Run: headless pygame with SDL's dummy video driver; simulated clock (each Clock.tick advances the game by its frame time, no real sleeping); random seed 0; keys injected as events and as key.get_pressed() state; mouse plan: one left click at the window centre at the start of phase 2, then a move to the lower-right quarter at the start of phase 3.
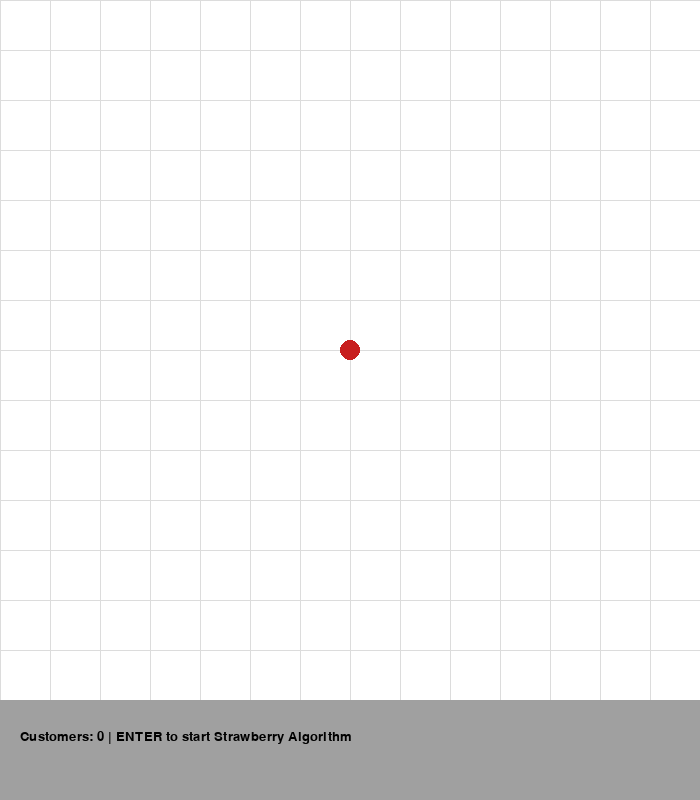
Frame 1 of 2 · flips 1–60 · no input
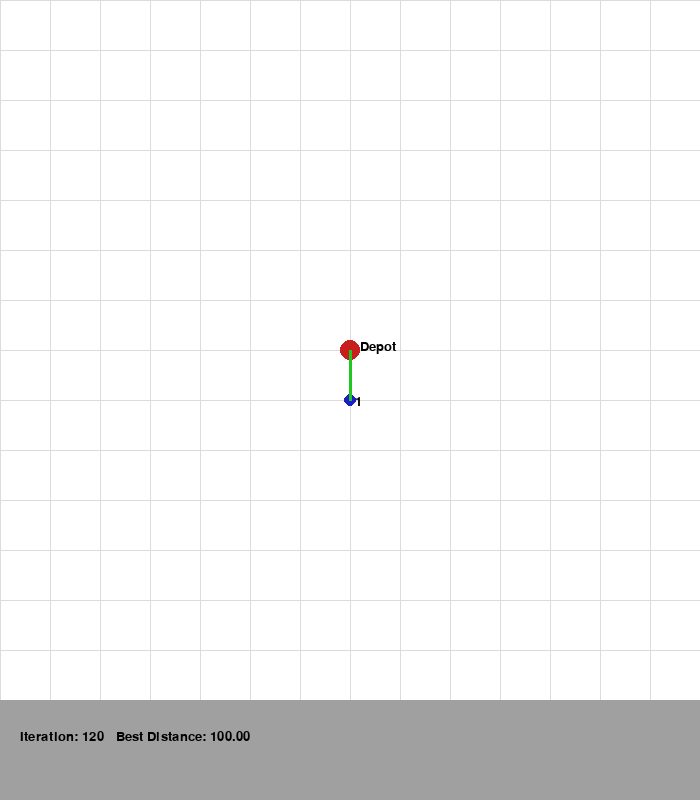
Frame 2 of 2 · flips 61–180 · clicked the window centre · tapped SPACE, RETURN · held RIGHT (→), D

The pygame program that drew these frames:

import pygame
import random
import math
import copy

# ------------------------------
# PARAMETERS
# ------------------------------
PLANT_COUNT = 30
ITERATIONS = 200
SPROUT_TRIALS = 5
GROWTH_RATE = 0.4
ROAM_RATE = 0.3
SCREEN_SIZE = 700
GRID_SPACING = 50

# Colors
WHITE = (255, 255, 255)
BLACK = (0, 0, 0)
RED = (200, 30, 30)
BLUE = (30, 30, 200)
GREEN = (30, 200, 30)
GRAY = (160, 160, 160)
LIGHT_GRAY = (220, 220, 220)

# ------------------------------
# PYGAME INIT
# ------------------------------
pygame.init()
screen = pygame.display.set_mode((SCREEN_SIZE, SCREEN_SIZE + 100))
pygame.display.set_caption("Deliver-All-First Strawberry Algorithm")
font = pygame.font.SysFont("Arial", 20)

# ------------------------------
# GRID & SNAP
# ------------------------------
def snap_to_grid(x, y):
    return round(x / GRID_SPACING) * GRID_SPACING, round(y / GRID_SPACING) * GRID_SPACING

def draw_grid():
    for x in range(0, SCREEN_SIZE, GRID_SPACING):
        pygame.draw.line(screen, LIGHT_GRAY, (x, 0), (x, SCREEN_SIZE))
    for y in range(0, SCREEN_SIZE, GRID_SPACING):
        pygame.draw.line(screen, LIGHT_GRAY, (0, y), (SCREEN_SIZE, y))

# ------------------------------
# ROUTE UTILITIES
# ------------------------------
def total_distance(route, coords):
    total = 0
    full = [0] + route + [0]
    for i in range(len(full) - 1):
        total += math.hypot(
            coords[full[i]][0] - coords[full[i + 1]][0],
            coords[full[i]][1] - coords[full[i + 1]][1]
        )
    return total

def random_route(coords):
    r = list(range(1, len(coords)))
    random.shuffle(r)
    return r

def swap_mutation(route):
    if len(route) < 2:
        return route[:]
    r = route[:]
    i, j = random.sample(range(len(r)), 2)
    r[i], r[j] = r[j], r[i]
    return r

def follow_route(route, target):
    new = route[:]
    i = random.randint(0, len(route) - 1)
    new[i] = target[i]

    seen, fixed = set(), []
    for c in new:
        if c not in seen:
            fixed.append(c)
            seen.add(c)
    missing = list(set(route) - seen)
    fixed.extend(missing)
    return fixed

# ------------------------------
# STRAWBERRY ALGORITHM OPERATORS
# ------------------------------
def sprout(plant, population, coords):
    # Move toward better neighbors
    neighbors = random.sample(population, min(5, len(population)))
    better = [p for p in neighbors if total_distance(p, coords) < total_distance(plant, coords)]
    if better:
        target = min(better, key=lambda p: total_distance(p, coords))
        return follow_route(plant, target)
    return plant

def global_growth(plant, global_best, coords):
    if random.random() < GROWTH_RATE:
        return follow_route(plant, global_best)
    return plant

def random_roaming(plant, coords):
    if random.random() < ROAM_RATE:
        return swap_mutation(plant)
    return plant

def local_improvement(plant, coords):
    best = plant
    best_dist = total_distance(plant, coords)
    for _ in range(SPROUT_TRIALS):
        candidate = swap_mutation(plant)
        d = total_distance(candidate, coords)
        if d < best_dist:
            best = candidate
            best_dist = d
    return best

# ------------------------------
# VISUALIZATION
# ------------------------------
def draw_solution(route, coords, iteration, best_dist):
    screen.fill(WHITE)
    draw_grid()

    pygame.draw.circle(screen, RED, coords[0], 10)
    screen.blit(font.render("Depot", True, BLACK),
                (coords[0][0] + 10, coords[0][1] - 10))

    for i, (x, y) in enumerate(coords[1:], start=1):
        pygame.draw.circle(screen, BLUE, (x, y), 6)
        screen.blit(font.render(str(i), True, BLACK), (x + 5, y - 5))

    full = [0] + route + [0]
    for i in range(len(full) - 1):
        pygame.draw.line(screen, GREEN, coords[full[i]], coords[full[i + 1]], 3)

    pygame.draw.rect(screen, GRAY, (0, SCREEN_SIZE, SCREEN_SIZE, 100))
    txt = f"Iteration: {iteration}   Best Distance: {best_dist:.2f}"
    screen.blit(font.render(txt, True, BLACK), (20, SCREEN_SIZE + 30))
    pygame.display.flip()

# ------------------------------
# MAIN STRAWBERRY LOOP
# ------------------------------
def strawberry_visual(coords):
    population = [random_route(coords) for _ in range(PLANT_COUNT)]
    global_best = min(population, key=lambda r: total_distance(r, coords))
    best_dist = total_distance(global_best, coords)
    clock = pygame.time.Clock()

    for iteration in range(ITERATIONS):
        new_population = []

        for plant in population:
            p1 = sprout(plant, population, coords)
            p2 = global_growth(p1, global_best, coords)
            p3 = random_roaming(p2, coords)
            p4 = local_improvement(p3, coords)
            new_population.append(p4)

        population = new_population
        current_best = min(population, key=lambda r: total_distance(r, coords))
        current_dist = total_distance(current_best, coords)

        if current_dist < best_dist:
            global_best = copy.deepcopy(current_best)
            best_dist = current_dist

        draw_solution(global_best, coords, iteration + 1, best_dist)
        clock.tick(10)

        for event in pygame.event.get():
            if event.type == pygame.QUIT:
                return

    print("\nFinal route:", [0] + global_best + [0])
    print("Total distance:", best_dist)

    while True:
        for event in pygame.event.get():
            if event.type == pygame.QUIT:
                pygame.quit()
                return
        pygame.time.wait(100)

# ------------------------------
# MAIN
# ------------------------------
def main():
    coords = [(SCREEN_SIZE // 2, SCREEN_SIZE // 2)]
    placing = True

    print("Click to add customers (grid-snapped). Press ENTER to start Strawberry Algorithm.")

    while placing:
        screen.fill(WHITE)
        draw_grid()

        pygame.draw.circle(screen, RED, coords[0], 10)
        for i, (x, y) in enumerate(coords[1:], start=1):
            pygame.draw.circle(screen, BLUE, (x, y), 6)
            screen.blit(font.render(str(i), True, BLACK), (x + 5, y - 5))

        pygame.draw.rect(screen, GRAY, (0, SCREEN_SIZE, SCREEN_SIZE, 100))
        msg = f"Customers: {len(coords)-1} | ENTER to start Strawberry Algorithm"
        screen.blit(font.render(msg, True, BLACK), (20, SCREEN_SIZE + 30))
        pygame.display.flip()

        for event in pygame.event.get():
            if event.type == pygame.QUIT:
                pygame.quit()
                return
            if event.type == pygame.MOUSEBUTTONDOWN and event.button == 1:
                x, y = event.pos
                if y < SCREEN_SIZE:
                    coords.append(snap_to_grid(x, y))
            if event.type == pygame.KEYDOWN and event.key == pygame.K_RETURN:
                placing = False

    strawberry_visual(coords)

if __name__ == "__main__":
    main()
